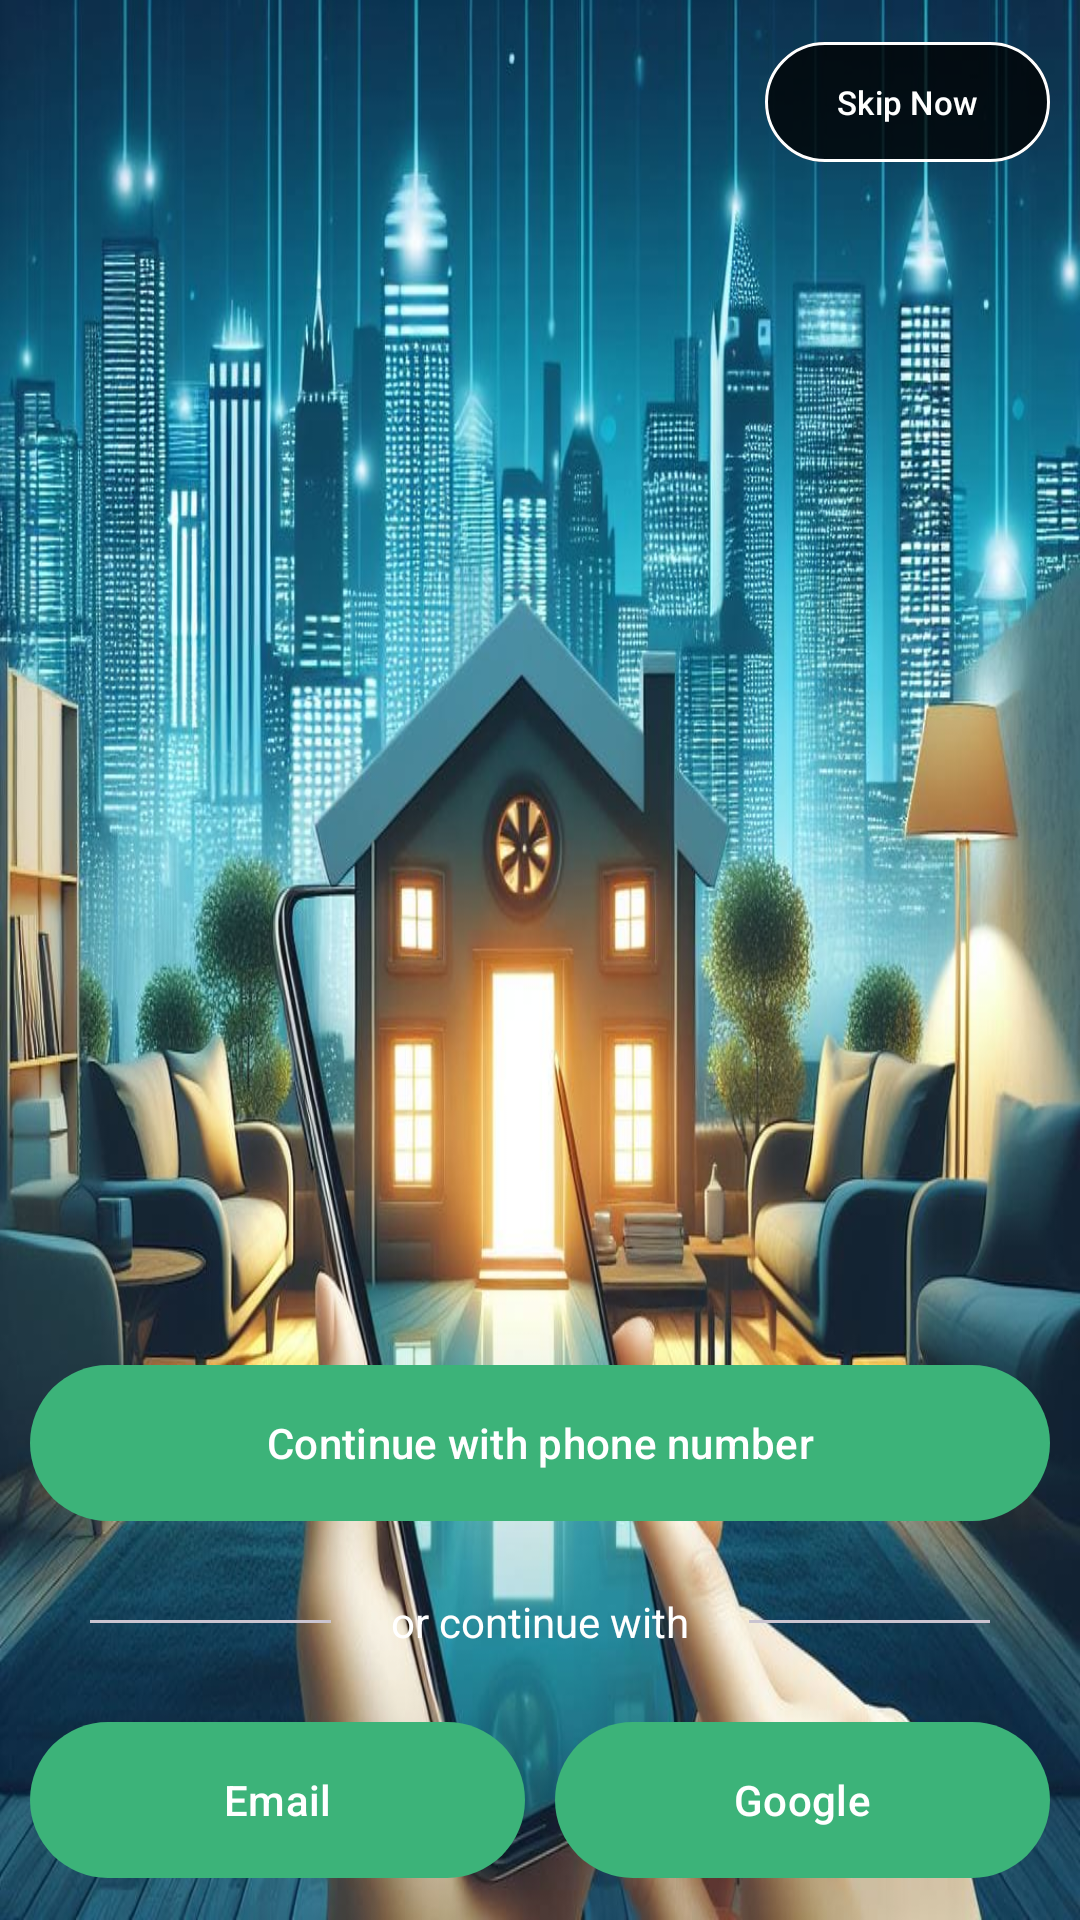

Android layout source for this screen:
<!-- AndroidManifest.xml: application theme Theme.RealEstate -->
<!-- res/layout/activity_login_options.xml -->
<?xml version="1.0" encoding="utf-8"?>
<RelativeLayout xmlns:android="http://schemas.android.com/apk/res/android"
    xmlns:app="http://schemas.android.com/apk/res-auto"
    xmlns:tools="http://schemas.android.com/tools"
    android:id="@+id/main"
    android:layout_width="match_parent"
    android:layout_height="match_parent"
    tools:context=".controllers.LoginOptionsActivity">
    
    <View
        android:layout_width="match_parent"
        android:layout_height="match_parent"
        android:background="@drawable/bg2"
        android:foreground="@color/black_transparent"/>
    
    <com.google.android.material.button.MaterialButton
        android:id="@+id/skipBtn"
        android:layout_width="wrap_content"
        android:layout_height="wrap_content"
        android:text="@string/skip_now"
        android:layout_alignParentEnd="true"
        android:layout_margin="10dp"
        android:textColor="@color/white"
        android:textSize="11sp"
        android:backgroundTint="@color/black_transparent"
        app:strokeColor="@color/white"
        app:strokeWidth="1dp"/>
    
    <LinearLayout
        android:layout_width="match_parent"
        android:layout_height="wrap_content"
        android:layout_alignParentBottom="true"
        android:orientation="vertical"
        android:padding="10dp">
        
        <com.google.android.material.button.MaterialButton
            android:id="@+id/loginPhoneBtn"
            android:layout_width="match_parent"
            android:layout_height="wrap_content"
            android:minHeight="@dimen/m_button_height"
            app:icon="@drawable/phone_black"
            android:text="@string/continue_with_phone_number"/>
        
        <RelativeLayout
            android:layout_width="match_parent"
            android:layout_height="wrap_content"
            android:padding="20dp">
            
            <com.google.android.material.divider.MaterialDivider
                android:layout_width="match_parent"
                android:layout_height="wrap_content"
                android:layout_toStartOf="@id/continueWithLabelTv"
                android:layout_centerVertical="true"/>
            
            <TextView
                android:id="@+id/continueWithLabelTv"
                android:layout_width="wrap_content"
                android:layout_height="wrap_content"
                android:text="@string/or_continue_with"
                android:textColor="@color/white"
                android:layout_centerInParent="true"
                android:layout_marginStart="20dp"
                android:layout_marginEnd="20dp"/>

            <com.google.android.material.divider.MaterialDivider
                android:layout_width="match_parent"
                android:layout_height="wrap_content"
                android:layout_toEndOf="@id/continueWithLabelTv"
                android:layout_centerVertical="true"/>

        </RelativeLayout>

        <LinearLayout
            android:id="@+id/moreOptionsLl"
            android:layout_width="match_parent"
            android:layout_height="wrap_content"
            android:orientation="horizontal">

            <com.google.android.material.button.MaterialButton
                android:id="@+id/loginEmailBtn"
                android:layout_width="match_parent"
                android:layout_height="wrap_content"
                android:text="@string/email"
                android:minHeight="@dimen/m_button_height"
                android:layout_marginEnd="5dp"
                android:layout_weight="1"
                app:icon="@drawable/email_black"/>

            <com.google.android.material.button.MaterialButton
                android:id="@+id/loginGoogleBtn"
                android:layout_width="match_parent"
                android:layout_height="wrap_content"
                android:text="@string/google"
                android:layout_marginStart="5dp"
                android:layout_weight="1"
                android:minHeight="@dimen/m_button_height"/>


        </LinearLayout>
        
    </LinearLayout>
        

</RelativeLayout>
<!-- resources referenced by this layout -->
<resources>
  <color name="black_transparent">#88000000</color>
  <color name="white">#FFFFFFFF</color>
  <dimen name="m_button_height">60dp</dimen>
  <!-- drawable bg2: jpg bitmap (drawable, 165286 bytes) -->
  <string name="continue_with_phone_number">Continue with phone number</string>
  <string name="email">Email</string>
  <string name="google">Google</string>
  <string name="or_continue_with">or continue with</string>
  <string name="skip_now">Skip Now</string>
  <style name="Theme.RealEstate" parent="Base.Theme.RealEstate" />
  <style name="Base.Theme.RealEstate" parent="Theme.Material3.DayNight.NoActionBar">
          
          <item name="colorPrimary">@color/colorPrimary</item>
          <item name="colorPrimaryDark">@color/colorPrimaryDark</item>
      </style>
  <color name="colorPrimary">#3CB379</color>
  <color name="colorPrimaryDark">#3CB379</color>
</resources>
